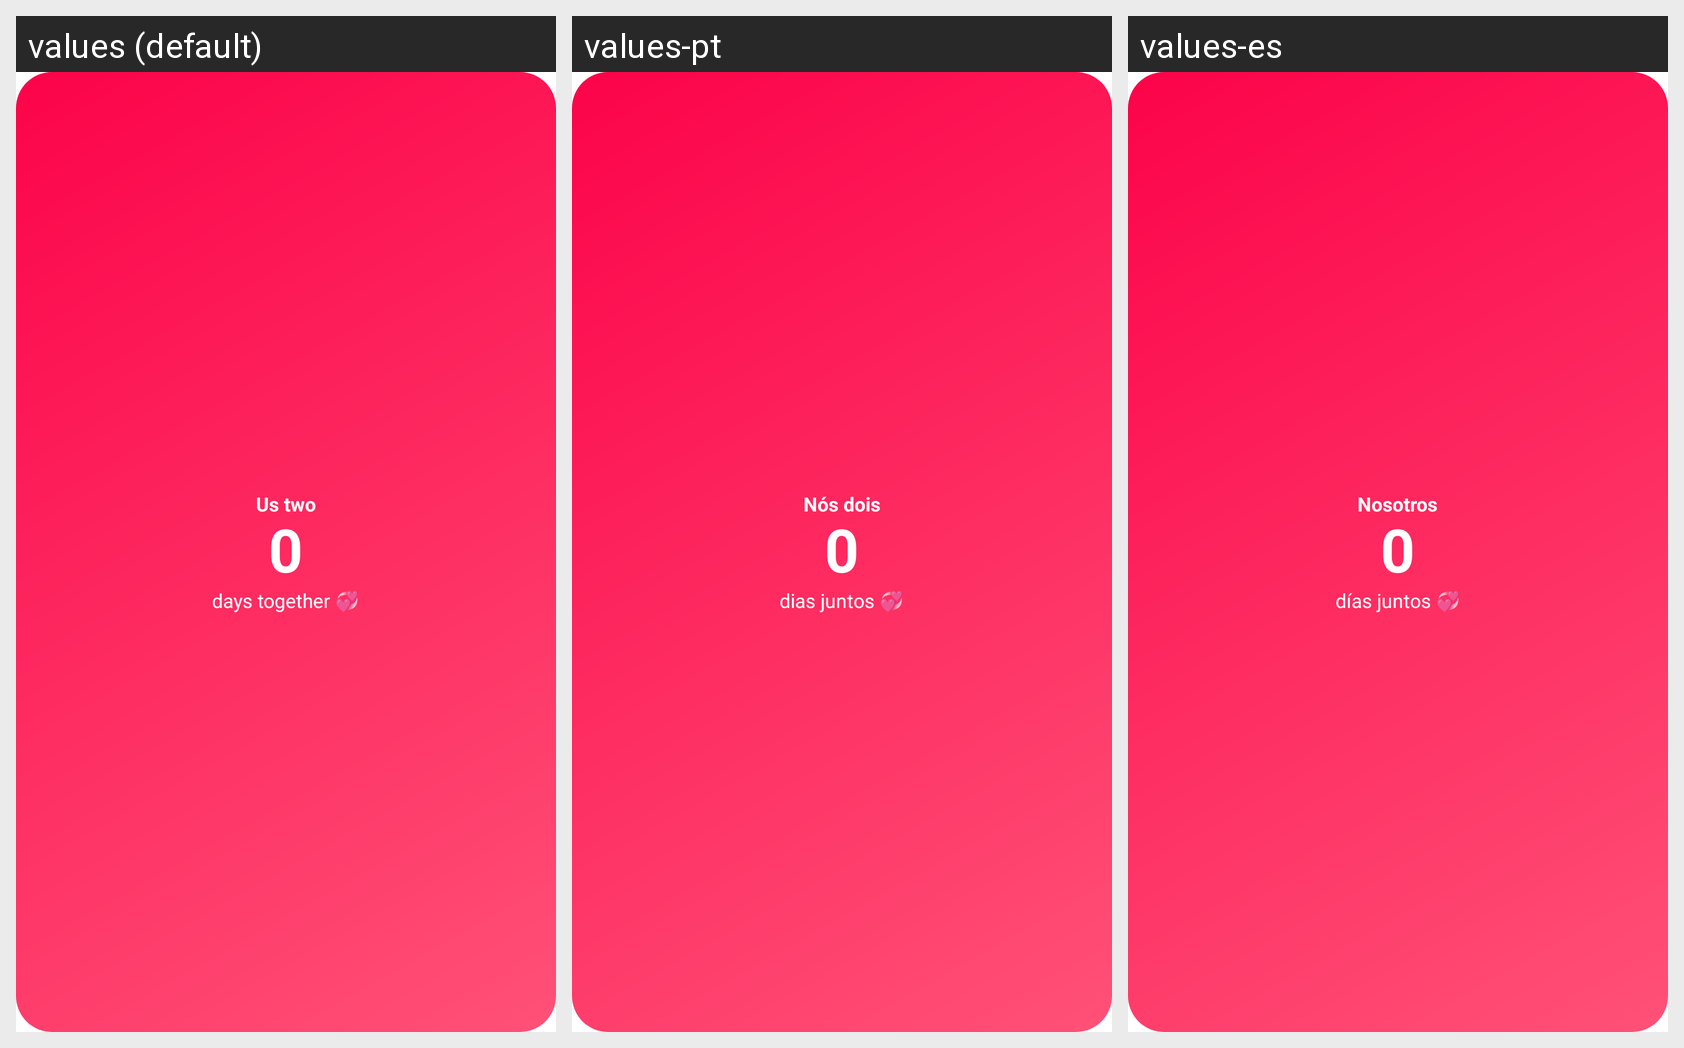

Locale-by-locale string values for the Android screen shown in this grid:
Android screen res/layout/couple_widget.xml rendered under 3 locales, left to right: values (default), values-pt, values-es. Device: Nexus 5 (rendered at 1080×1920; each locale shown at half size, 540×960, under a caption strip naming it); theme Theme.MaterialComponents.DayNight.NoActionBar.
Strings drawn on this screen, with the default value and each locale's value (text and hints the layout hard-codes, and strings that could not be matched under every locale, appear in the picture but are not listed):

widget_label_default
  values: Us two
  values-pt: Nós dois
  values-es: Nosotros

widget_subtitle
  values: days together 💞
  values-pt: dias juntos 💞
  values-es: días juntos 💞
